Run: headless pygame with SDL's dummy video driver; simulated clock (each Clock.tick advances the game by its frame time, no real sleeping); random seed 0; keys injected as events and as key.get_pressed() state; no mouse input.
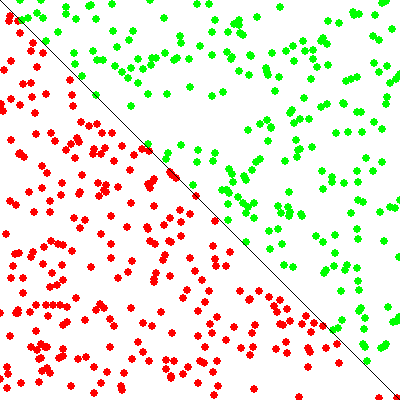
Frame 1 of 4 · flips 1–60 · no input
Frame 2 of 4 · flips 61–180 · tapped SPACE, RETURN · held RIGHT (→), D · screen unchanged from frame 1, image omitted
Frame 3 of 4 · flips 181–300 · held DOWN (↓), S · screen unchanged from frame 2, image omitted
Frame 4 of 4 · flips 301–420 · held LEFT (←), A, UP (↑), W · screen unchanged from frame 3, image omitted

The pygame program that drew these frames:

import random
import pygame
import time

pygame.init()
width , heigth = 400 , 400
screen = pygame.display.set_mode((width , heigth))


class Point:

    def __init__(self):
        self.x = random.randint(0 , width)
        self.y = random.randint(0 , heigth)

        if self.x > self.y:
            self.label = 1
        else:
            self.label = -1     

class Preceptron:

    def __init__(self):
        self.weight = [random.uniform(-1 , 1) for i in range(2)]
        self.lr = 0.1

    def sign(self, s):
       
        if s >= 0:
            return 1
        else:
            return -1        


    def guess(self , input):
        self.sum = 0 

        for i in range(len(self.weight)):
            self.sum += input[i] * self.weight[i]

        a = self.sign(self.sum+1)
        return a

    def train(self , input , target):
        
        self.result = self.guess(input)
        self.error = self.result - target

        for i in range(len(self.weight)):
            self.weight[i] += self.error * input[i] * self.lr
            
n = 500
p = Preceptron()

points = [Point() for i in range(n)]
color = (0 , 0 , 255)
done = False

while not done:
    
    for event in pygame.event.get():
        if event.type == pygame.QUIT:
            done = True
        if event.type == pygame.KEYDOWN:
            if event.key == pygame.K_q:
                done = True
            if event.key == pygame.K_n:
                del points
                del p
                p = Preceptron()
                points = [Point() for i in range(n)]

            if event.key == pygame.K_t:
                for i in points:
                    input = [i.x , i.y]
                    target = i.label
                    p.train(input , target)
            

            if event.key == pygame.K_j:
                for i in range(1000):
                    for i in points:
                        input = [i.x , i.y]
                        target = i.label
                        p.train(input , target)
                    print("training")


    screen.fill((255 ,255 , 255))

    for i in points:
        input = [i.x , i.y]
        target = i.label
        guess = p.guess(input)
        
        if guess == target:
            # print(f"GUESS : {guess} , TARGET : {target} IN")
            color = (0 , 255 , 0)
        else:
            # print(f"GUESS : {guess} , TARGET : {target} OUT")
            color = (255 , 0 , 0)

        pygame.draw.circle(screen , color , (i.x , i.y) , 4)


    pygame.draw.line(screen , (0 , 0 , 0 ) , (0 ,0), (width , heigth))
    pygame.display.update()
    # del points
    print()
